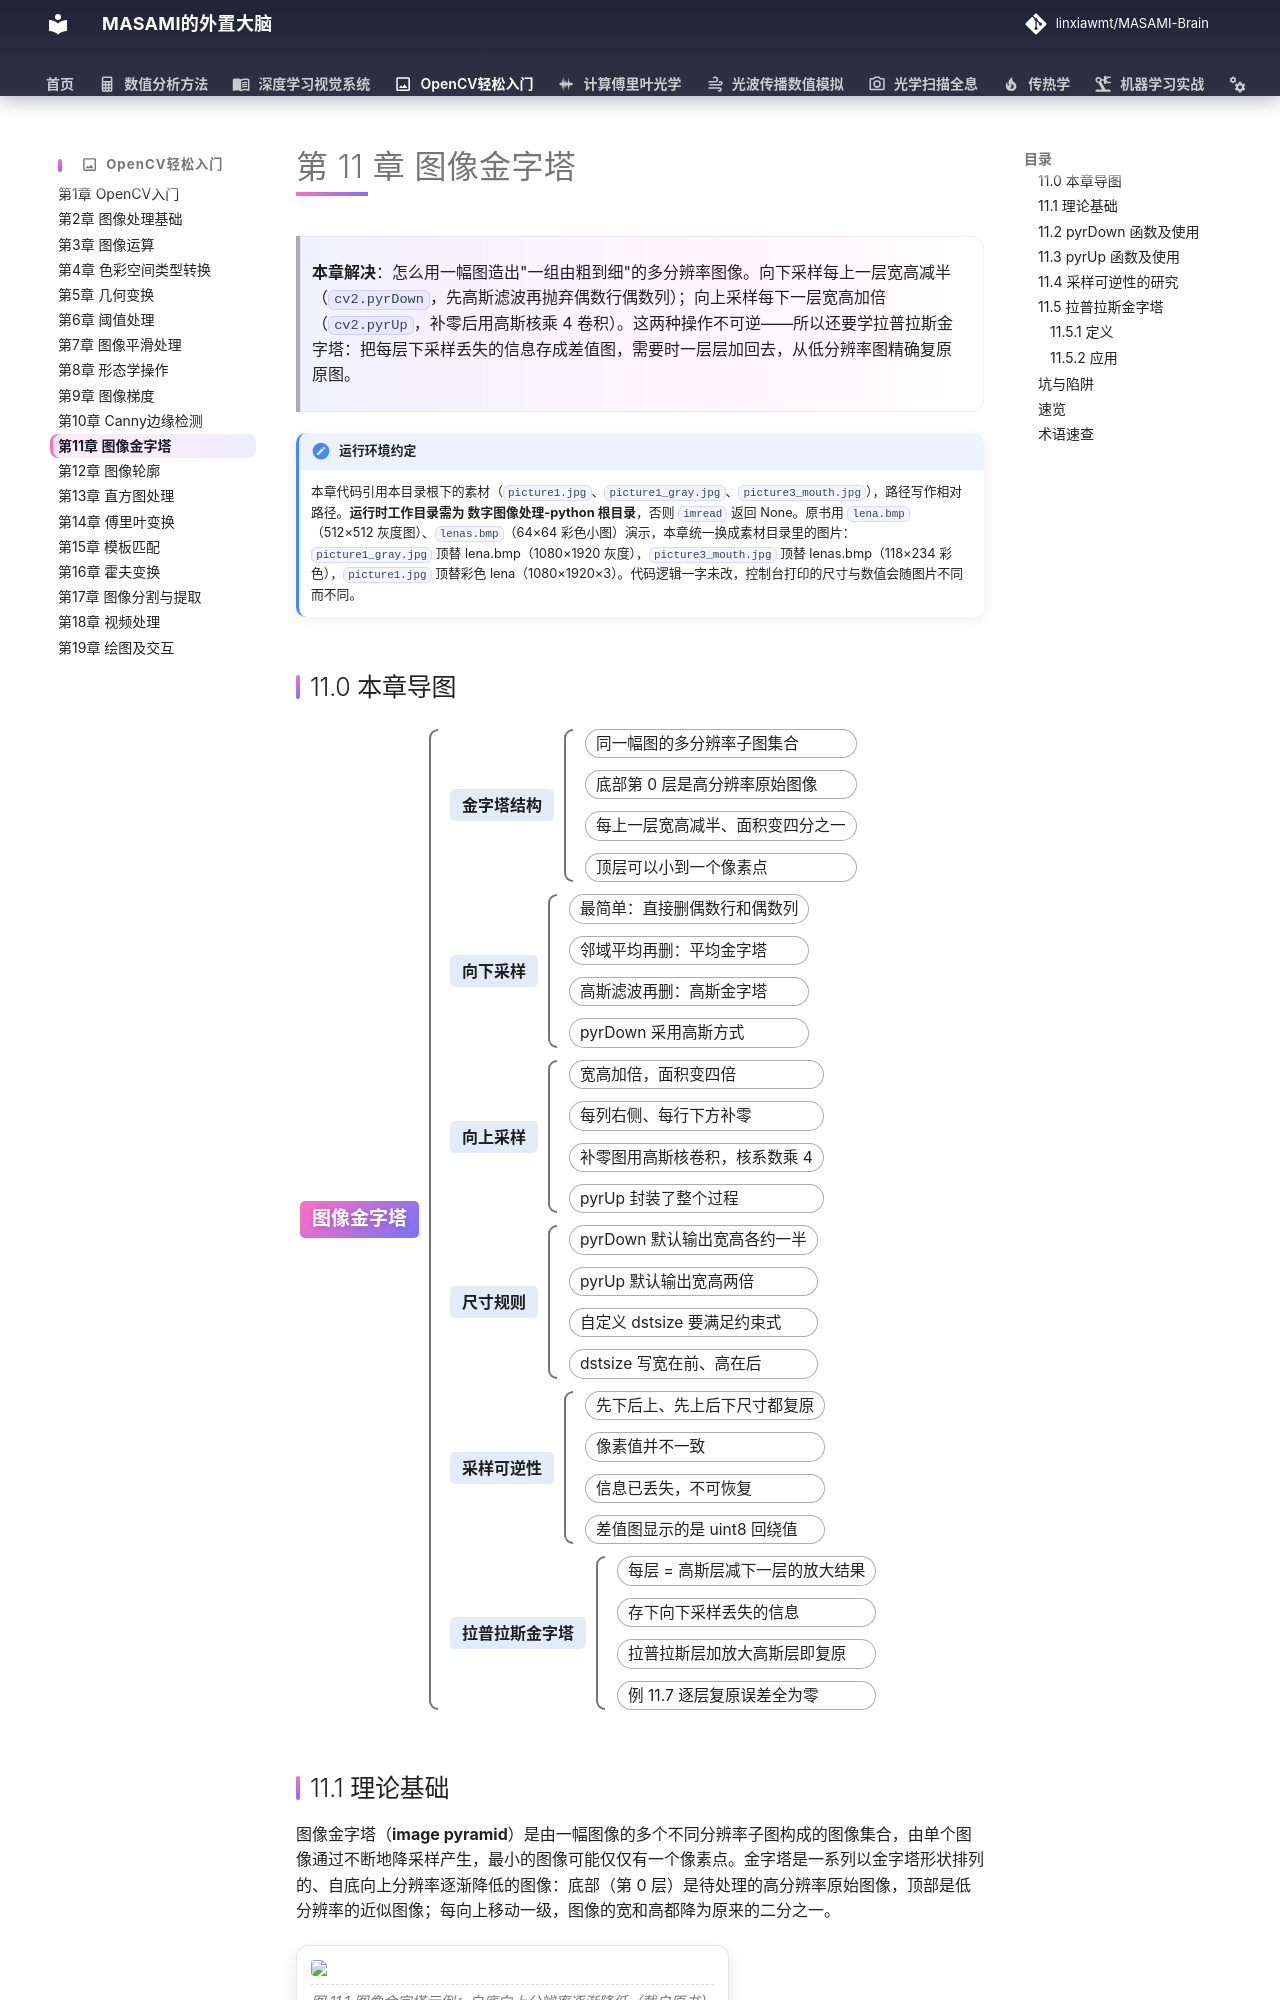

repository: linxiawmt/MASAMI-Brain · page: OpenCV轻松入门/ch11/index.html · generator: mkdocs

# 第 11 章 图像金字塔

> **本章解决**：怎么用一幅图造出"一组由粗到细"的多分辨率图像。向下采样每上一层宽高减半（`cv2.pyrDown`，先高斯滤波再抛弃偶数行偶数列）；向上采样每下一层宽高加倍（`cv2.pyrUp`，补零后用高斯核乘 4 卷积）。这两种操作不可逆——所以还要学拉普拉斯金字塔：把每层下采样丢失的信息存成差值图，需要时一层层加回去，从低分辨率图精确复原原图。

!!! note "运行环境约定"
    本章代码引用本目录根下的素材（`picture1.jpg`、`picture1_gray.jpg`、`picture3_mouth.jpg`），路径写作相对路径。**运行时工作目录需为 数字图像处理-python 根目录**，否则 `imread` 返回 None。原书用 `lena.bmp`（512×512 灰度图）、`lenas.bmp`（64×64 彩色小图）演示，本章统一换成素材目录里的图片：`picture1_gray.jpg` 顶替 lena.bmp（1080×1920 灰度），`picture3_mouth.jpg` 顶替 lenas.bmp（118×234 彩色），`picture1.jpg` 顶替彩色 lena（1080×1920×3）。代码逻辑一字未改，控制台打印的尺寸与数值会随图片不同而不同。
